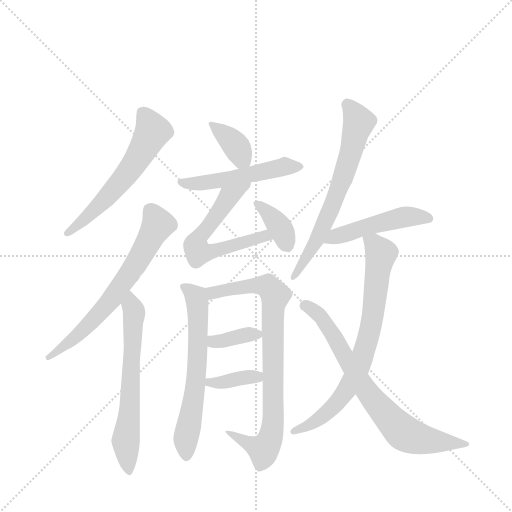
t = 0.00 s
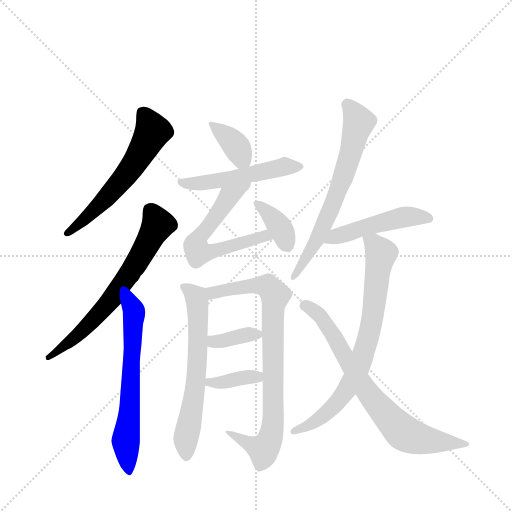
t = 2.16 s
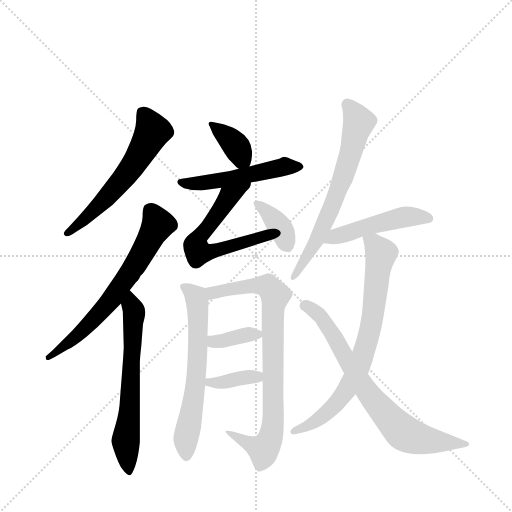
t = 4.31 s
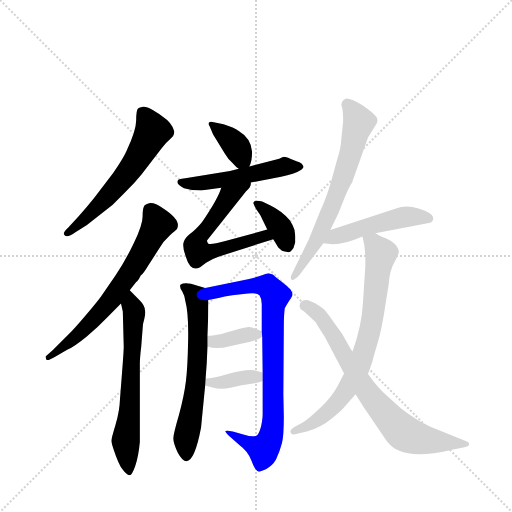
t = 6.47 s
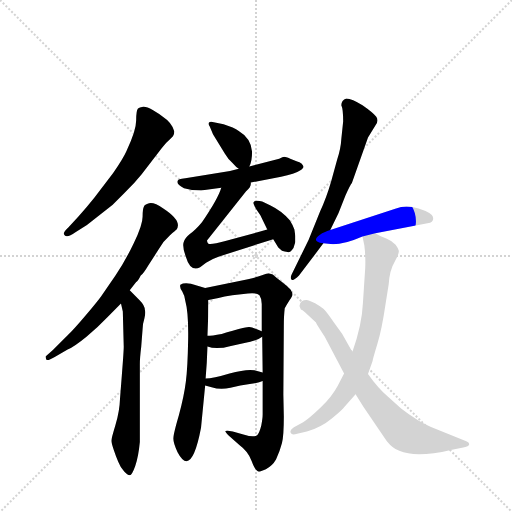
t = 8.62 s
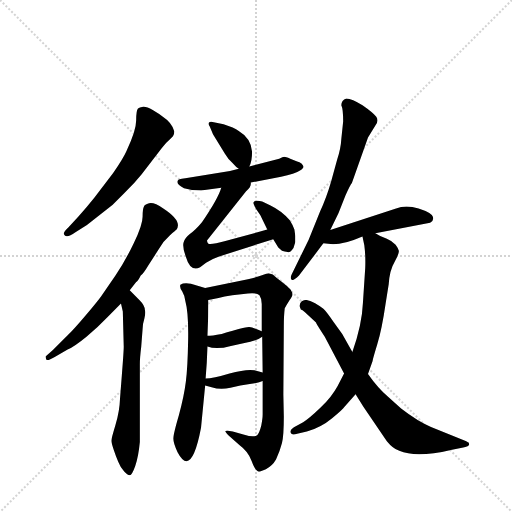
t = 10.78 s

The animated SVG that drew these frames (rendered in a browser with its animation timeline set to each time). Animation: 15 CSS @keyframes rules; one cycle of 10.78 s.

<svg version="1.1" viewBox="0 0 1024 1024" xmlns="http://www.w3.org/2000/svg">
  <g stroke="lightgray" stroke-dasharray="1,1" stroke-width="1" transform="scale(4, 4)">
    <line x1="0" y1="0" x2="256" y2="256"></line>
    <line x1="256" y1="0" x2="0" y2="256"></line>
    <line x1="128" y1="0" x2="128" y2="256"></line>
    <line x1="0" y1="128" x2="256" y2="128"></line>
  </g>
  <g transform="scale(0.92, -0.92) translate(60, -900)">
    <style type="text/css">
      
        @keyframes keyframes0 {
          from {
            stroke: blue;
            stroke-dashoffset: 595;
            stroke-width: 128;
          }
          66% {
            animation-timing-function: step-end;
            stroke: blue;
            stroke-dashoffset: 0;
            stroke-width: 128;
          }
          to {
            stroke: black;
            stroke-width: 1024;
          }
        }
        #make-me-a-hanzi-animation-0 {
          animation: keyframes0 0.7342122395833334s both;
          animation-delay: 0s;
          animation-timing-function: linear;
        }
      
        @keyframes keyframes1 {
          from {
            stroke: blue;
            stroke-dashoffset: 672;
            stroke-width: 128;
          }
          69% {
            animation-timing-function: step-end;
            stroke: blue;
            stroke-dashoffset: 0;
            stroke-width: 128;
          }
          to {
            stroke: black;
            stroke-width: 1024;
          }
        }
        #make-me-a-hanzi-animation-1 {
          animation: keyframes1 0.796875s both;
          animation-delay: 0.7342122395833334s;
          animation-timing-function: linear;
        }
      
        @keyframes keyframes2 {
          from {
            stroke: blue;
            stroke-dashoffset: 642;
            stroke-width: 128;
          }
          68% {
            animation-timing-function: step-end;
            stroke: blue;
            stroke-dashoffset: 0;
            stroke-width: 128;
          }
          to {
            stroke: black;
            stroke-width: 1024;
          }
        }
        #make-me-a-hanzi-animation-2 {
          animation: keyframes2 0.7724609375s both;
          animation-delay: 1.5310872395833335s;
          animation-timing-function: linear;
        }
      
        @keyframes keyframes3 {
          from {
            stroke: blue;
            stroke-dashoffset: 370;
            stroke-width: 128;
          }
          55% {
            animation-timing-function: step-end;
            stroke: blue;
            stroke-dashoffset: 0;
            stroke-width: 128;
          }
          to {
            stroke: black;
            stroke-width: 1024;
          }
        }
        #make-me-a-hanzi-animation-3 {
          animation: keyframes3 0.5511067708333334s both;
          animation-delay: 2.3035481770833335s;
          animation-timing-function: linear;
        }
      
        @keyframes keyframes4 {
          from {
            stroke: blue;
            stroke-dashoffset: 518;
            stroke-width: 128;
          }
          63% {
            animation-timing-function: step-end;
            stroke: blue;
            stroke-dashoffset: 0;
            stroke-width: 128;
          }
          to {
            stroke: black;
            stroke-width: 1024;
          }
        }
        #make-me-a-hanzi-animation-4 {
          animation: keyframes4 0.6715494791666666s both;
          animation-delay: 2.854654947916667s;
          animation-timing-function: linear;
        }
      
        @keyframes keyframes5 {
          from {
            stroke: blue;
            stroke-dashoffset: 610;
            stroke-width: 128;
          }
          67% {
            animation-timing-function: step-end;
            stroke: blue;
            stroke-dashoffset: 0;
            stroke-width: 128;
          }
          to {
            stroke: black;
            stroke-width: 1024;
          }
        }
        #make-me-a-hanzi-animation-5 {
          animation: keyframes5 0.7464192708333334s both;
          animation-delay: 3.5262044270833335s;
          animation-timing-function: linear;
        }
      
        @keyframes keyframes6 {
          from {
            stroke: blue;
            stroke-dashoffset: 366;
            stroke-width: 128;
          }
          54% {
            animation-timing-function: step-end;
            stroke: blue;
            stroke-dashoffset: 0;
            stroke-width: 128;
          }
          to {
            stroke: black;
            stroke-width: 1024;
          }
        }
        #make-me-a-hanzi-animation-6 {
          animation: keyframes6 0.5478515625s both;
          animation-delay: 4.272623697916667s;
          animation-timing-function: linear;
        }
      
        @keyframes keyframes7 {
          from {
            stroke: blue;
            stroke-dashoffset: 636;
            stroke-width: 128;
          }
          67% {
            animation-timing-function: step-end;
            stroke: blue;
            stroke-dashoffset: 0;
            stroke-width: 128;
          }
          to {
            stroke: black;
            stroke-width: 1024;
          }
        }
        #make-me-a-hanzi-animation-7 {
          animation: keyframes7 0.767578125s both;
          animation-delay: 4.820475260416667s;
          animation-timing-function: linear;
        }
      
        @keyframes keyframes8 {
          from {
            stroke: blue;
            stroke-dashoffset: 832;
            stroke-width: 128;
          }
          73% {
            animation-timing-function: step-end;
            stroke: blue;
            stroke-dashoffset: 0;
            stroke-width: 128;
          }
          to {
            stroke: black;
            stroke-width: 1024;
          }
        }
        #make-me-a-hanzi-animation-8 {
          animation: keyframes8 0.9270833333333334s both;
          animation-delay: 5.588053385416667s;
          animation-timing-function: linear;
        }
      
        @keyframes keyframes9 {
          from {
            stroke: blue;
            stroke-dashoffset: 362;
            stroke-width: 128;
          }
          54% {
            animation-timing-function: step-end;
            stroke: blue;
            stroke-dashoffset: 0;
            stroke-width: 128;
          }
          to {
            stroke: black;
            stroke-width: 1024;
          }
        }
        #make-me-a-hanzi-animation-9 {
          animation: keyframes9 0.5445963541666666s both;
          animation-delay: 6.51513671875s;
          animation-timing-function: linear;
        }
      
        @keyframes keyframes10 {
          from {
            stroke: blue;
            stroke-dashoffset: 371;
            stroke-width: 128;
          }
          55% {
            animation-timing-function: step-end;
            stroke: blue;
            stroke-dashoffset: 0;
            stroke-width: 128;
          }
          to {
            stroke: black;
            stroke-width: 1024;
          }
        }
        #make-me-a-hanzi-animation-10 {
          animation: keyframes10 0.5519205729166666s both;
          animation-delay: 7.059733072916667s;
          animation-timing-function: linear;
        }
      
        @keyframes keyframes11 {
          from {
            stroke: blue;
            stroke-dashoffset: 671;
            stroke-width: 128;
          }
          69% {
            animation-timing-function: step-end;
            stroke: blue;
            stroke-dashoffset: 0;
            stroke-width: 128;
          }
          to {
            stroke: black;
            stroke-width: 1024;
          }
        }
        #make-me-a-hanzi-animation-11 {
          animation: keyframes11 0.7960611979166666s both;
          animation-delay: 7.611653645833334s;
          animation-timing-function: linear;
        }
      
        @keyframes keyframes12 {
          from {
            stroke: blue;
            stroke-dashoffset: 487;
            stroke-width: 128;
          }
          61% {
            animation-timing-function: step-end;
            stroke: blue;
            stroke-dashoffset: 0;
            stroke-width: 128;
          }
          to {
            stroke: black;
            stroke-width: 1024;
          }
        }
        #make-me-a-hanzi-animation-12 {
          animation: keyframes12 0.6463216145833334s both;
          animation-delay: 8.40771484375s;
          animation-timing-function: linear;
        }
      
        @keyframes keyframes13 {
          from {
            stroke: blue;
            stroke-dashoffset: 759;
            stroke-width: 128;
          }
          71% {
            animation-timing-function: step-end;
            stroke: blue;
            stroke-dashoffset: 0;
            stroke-width: 128;
          }
          to {
            stroke: black;
            stroke-width: 1024;
          }
        }
        #make-me-a-hanzi-animation-13 {
          animation: keyframes13 0.86767578125s both;
          animation-delay: 9.054036458333334s;
          animation-timing-function: linear;
        }
      
        @keyframes keyframes14 {
          from {
            stroke: blue;
            stroke-dashoffset: 747;
            stroke-width: 128;
          }
          71% {
            animation-timing-function: step-end;
            stroke: blue;
            stroke-dashoffset: 0;
            stroke-width: 128;
          }
          to {
            stroke: black;
            stroke-width: 1024;
          }
        }
        #make-me-a-hanzi-animation-14 {
          animation: keyframes14 0.85791015625s both;
          animation-delay: 9.921712239583334s;
          animation-timing-function: linear;
        }
      
    </style>
    
      <path d="M 248 521 L 291 577 Q 300 590 309 597 L 316 604 Q 319 608 319 614 Q 314 633 294 646 Q 286 653 272 661 Q 258 669 251 668 Q 243 667 240 664 Q 236 660 236 638 Q 236 616 215 572 Q 208 556 186 524 L 145 470 Q 130 451 111 430 L 89 406 Q 77 395 79 391 Q 83 380 104 395 L 129 411 L 185 455 L 211 481 Q 233 502 248 521 Z" fill="lightgray"></path>
    
      <path d="M 222 269 L 236 287 Q 239 287 246 301 Q 251 304 263 324 L 285 358 Q 295 376 309 388 Q 322 400 323 400 Q 338 419 295 447 Q 274 461 264 458 Q 254 455 253 451 Q 250 446 250 429 Q 250 411 231 372 Q 212 332 191 301 L 160 256 Q 153 246 126 214 Q 99 182 86 170 L 55 139 L 39 125 Q 39 122 41 118 Q 44 115 59 124 L 87 140 Q 101 146 128 168 Q 154 190 174 211 L 203 240 L 222 269 Z" fill="lightgray"></path>
    
      <path d="M 203 240 L 207 223 L 209 146 Q 209 136 205 86 L 201 35 Q 200 6 191 -24 Q 182 -54 182 -58 Q 182 -62 187 -77 Q 192 -92 197 -104 Q 202 -117 210 -125 Q 217 -133 222 -133 Q 227 -133 234 -113 Q 241 -93 244 -61 L 244 108 Q 244 122 247 146 L 250 185 Q 250 195 254 208 Q 257 221 255 226 Q 255 236 244 247 L 222 269 C 201 290 196 269 203 240 Z" fill="lightgray"></path>
    
      <path d="M 482 538 Q 488 549 488 570 Q 486 599 459 615 Q 449 623 426 630 L 402 635 Q 396 636 394 633 Q 392 630 396 625 L 403 608 L 429 566 Q 436 554 446 545 Q 455 535 459 533 C 475 522 475 522 482 538 Z" fill="lightgray"></path>
    
      <path d="M 377 486 L 421 492 L 485 503 L 551 516 Q 580 521 595 531 Q 599 535 600 537 Q 600 539 596 544 Q 591 548 586 549 L 571 555 Q 561 559 558 559 Q 555 559 547 555 L 482 538 L 459 533 L 440 528 L 353 514 Q 330 511 328 509 Q 320 501 340 491 Q 356 486 377 486 Z" fill="lightgray"></path>
    
      <path d="M 421 492 Q 414 468 379 417 Q 365 400 352 391 Q 341 382 339 373 Q 336 363 344 342 Q 354 308 375 319 L 388 329 Q 400 337 415 342 L 534 380 C 563 389 550 409 521 401 L 430 376 Q 401 368 393 370 Q 390 373 390 377 L 475 484 Q 487 494 485 503 C 492 532 431 520 421 492 Z" fill="lightgray"></path>
    
      <path d="M 534 380 L 545 362 L 553 355 Q 559 353 565 352 Q 571 350 578 361 L 582 374 L 582 387 L 580 401 Q 577 410 570 421 Q 554 441 527 454 L 510 462 Q 495 466 491 460 Q 490 458 496 447 L 506 432 L 521 401 L 534 380 Z" fill="lightgray"></path>
    
      <path d="M 377 -30 L 386 62 L 387 77 Q 390 111 391 147 L 391 170 Q 393 211 393 248 C 393 272 393 272 386 274 L 355 283 Q 340 286 332 281 Q 330 275 336 267 Q 341 259 343 245 Q 350 220 349 161 Q 348 101 344 70 Q 340 38 329 -2 Q 317 -43 317 -52 Q 316 -62 326 -83 Q 356 -140 377 -30 Z" fill="lightgray"></path>
    
      <path d="M 511 72 L 511 -1 Q 511 -9 508 -25 Q 504 -41 499 -46 Q 491 -51 471 -45 L 446 -38 Q 433 -35 430 -37 Q 429 -38 437 -47 L 461 -68 Q 479 -81 487 -102 Q 495 -124 502 -125 Q 504 -126 518 -120 Q 532 -113 540 -99 Q 549 -79 553 -63 Q 557 -47 557 -6 L 556 42 L 557 190 Q 557 214 559 230 Q 562 236 569 247 Q 576 257 576 260 Q 576 263 572 270 Q 565 278 553 287 Q 540 296 533 303 L 524 306 Q 520 306 511 302 Q 501 298 479 293 L 386 274 C 357 268 363 243 393 248 L 415 252 Q 427 256 445 258 L 479 262 Q 499 264 504 258 Q 509 251 509 239 L 509 180 L 510 168 L 511 90 L 511 72 Z" fill="lightgray"></path>
    
      <path d="M 391 147 Q 410 139 442 148 L 469 154 Q 497 158 510 168 C 520 175 520 175 509 180 Q 490 188 482 189 Q 474 190 422 174 Q 400 170 391 170 C 361 169 363 157 391 147 Z" fill="lightgray"></path>
    
      <path d="M 386 62 L 400 58 Q 419 52 441 57 Q 463 62 483 65 Q 503 68 511 72 C 537 83 537 83 511 90 L 493 95 Q 475 98 439 88 Q 403 77 387 77 C 357 76 357 70 386 62 Z" fill="lightgray"></path>
    
      <path d="M 682 671 Q 686 663 686 636 L 682 598 Q 681 578 673 553 L 660 506 Q 649 468 636 441 L 611 379 L 574 303 Q 570 295 574 292 Q 578 289 590 301 L 643 371 L 658 400 L 676 437 L 691 475 Q 702 499 705 502 L 740 601 L 756 627 Q 764 637 758 646 Q 751 655 728 671 Q 705 686 693 686 Q 682 683 682 671 Z" fill="lightgray"></path>
    
      <path d="M 643 371 L 664 369 Q 689 369 728 386 L 756 393 L 875 416 Q 884 420 881 429 Q 878 438 850 447 Q 822 455 801 447 L 658 400 C 629 391 613 374 643 371 Z" fill="lightgray"></path>
    
      <path d="M 728 386 L 732 367 Q 735 344 734 318 L 729 242 Q 727 194 706 135 L 688 88 L 674 61 Q 661 37 637 14 Q 612 -10 599 -18 L 579 -29 Q 569 -36 572 -41 Q 574 -47 586 -43 L 607 -38 Q 638 -29 662 -9 Q 685 10 689 16 L 713 43 L 740 87 L 750 115 Q 750 118 760 151 Q 770 183 778 238 L 785 282 Q 787 313 798 331 Q 808 349 807 355 Q 806 360 800 368 Q 793 376 781 381 Q 768 385 756 393 C 730 408 723 412 728 386 Z" fill="lightgray"></path>
    
      <path d="M 706 135 L 684 174 L 666 199 Q 649 224 643 229 Q 637 234 625 241 Q 612 247 606 248 Q 600 248 596 245 Q 591 241 591 235 L 594 227 Q 597 227 603 221 L 627 199 Q 627 197 646 168 L 688 88 L 713 43 L 730 16 L 781 -59 Q 794 -75 808 -80 Q 845 -96 920 -78 L 947 -73 Q 957 -71 959 -68 Q 961 -66 959 -63 Q 960 -62 951 -58 L 877 -28 Q 848 -16 812 12 L 783 38 Q 761 57 740 87 L 706 135 Z" fill="lightgray"></path>
    
    
      <clipPath id="make-me-a-hanzi-clip-0">
        <path d="M 248 521 L 291 577 Q 300 590 309 597 L 316 604 Q 319 608 319 614 Q 314 633 294 646 Q 286 653 272 661 Q 258 669 251 668 Q 243 667 240 664 Q 236 660 236 638 Q 236 616 215 572 Q 208 556 186 524 L 145 470 Q 130 451 111 430 L 89 406 Q 77 395 79 391 Q 83 380 104 395 L 129 411 L 185 455 L 211 481 Q 233 502 248 521 Z"></path>
      </clipPath>
      <path clip-path="url(#make-me-a-hanzi-clip-0)" d="M 249 656 L 271 614 L 246 567 L 183 483 L 85 392" fill="none" id="make-me-a-hanzi-animation-0" stroke-dasharray="467 934" stroke-linecap="round"></path>
    
      <clipPath id="make-me-a-hanzi-clip-1">
        <path d="M 222 269 L 236 287 Q 239 287 246 301 Q 251 304 263 324 L 285 358 Q 295 376 309 388 Q 322 400 323 400 Q 338 419 295 447 Q 274 461 264 458 Q 254 455 253 451 Q 250 446 250 429 Q 250 411 231 372 Q 212 332 191 301 L 160 256 Q 153 246 126 214 Q 99 182 86 170 L 55 139 L 39 125 Q 39 122 41 118 Q 44 115 59 124 L 87 140 Q 101 146 128 168 Q 154 190 174 211 L 203 240 L 222 269 Z"></path>
      </clipPath>
      <path clip-path="url(#make-me-a-hanzi-clip-1)" d="M 266 443 L 284 413 L 237 328 L 188 257 L 113 174 L 44 123" fill="none" id="make-me-a-hanzi-animation-1" stroke-dasharray="544 1088" stroke-linecap="round"></path>
    
      <clipPath id="make-me-a-hanzi-clip-2">
        <path d="M 203 240 L 207 223 L 209 146 Q 209 136 205 86 L 201 35 Q 200 6 191 -24 Q 182 -54 182 -58 Q 182 -62 187 -77 Q 192 -92 197 -104 Q 202 -117 210 -125 Q 217 -133 222 -133 Q 227 -133 234 -113 Q 241 -93 244 -61 L 244 108 Q 244 122 247 146 L 250 185 Q 250 195 254 208 Q 257 221 255 226 Q 255 236 244 247 L 222 269 C 201 290 196 269 203 240 Z"></path>
      </clipPath>
      <path clip-path="url(#make-me-a-hanzi-clip-2)" d="M 224 260 L 231 207 L 222 8 L 213 -58 L 219 -124" fill="none" id="make-me-a-hanzi-animation-2" stroke-dasharray="514 1028" stroke-linecap="round"></path>
    
      <clipPath id="make-me-a-hanzi-clip-3">
        <path d="M 482 538 Q 488 549 488 570 Q 486 599 459 615 Q 449 623 426 630 L 402 635 Q 396 636 394 633 Q 392 630 396 625 L 403 608 L 429 566 Q 436 554 446 545 Q 455 535 459 533 C 475 522 475 522 482 538 Z"></path>
      </clipPath>
      <path clip-path="url(#make-me-a-hanzi-clip-3)" d="M 399 630 L 450 586 L 474 546" fill="none" id="make-me-a-hanzi-animation-3" stroke-dasharray="242 484" stroke-linecap="round"></path>
    
      <clipPath id="make-me-a-hanzi-clip-4">
        <path d="M 377 486 L 421 492 L 485 503 L 551 516 Q 580 521 595 531 Q 599 535 600 537 Q 600 539 596 544 Q 591 548 586 549 L 571 555 Q 561 559 558 559 Q 555 559 547 555 L 482 538 L 459 533 L 440 528 L 353 514 Q 330 511 328 509 Q 320 501 340 491 Q 356 486 377 486 Z"></path>
      </clipPath>
      <path clip-path="url(#make-me-a-hanzi-clip-4)" d="M 334 504 L 382 502 L 545 535 L 593 538" fill="none" id="make-me-a-hanzi-animation-4" stroke-dasharray="390 780" stroke-linecap="round"></path>
    
      <clipPath id="make-me-a-hanzi-clip-5">
        <path d="M 421 492 Q 414 468 379 417 Q 365 400 352 391 Q 341 382 339 373 Q 336 363 344 342 Q 354 308 375 319 L 388 329 Q 400 337 415 342 L 534 380 C 563 389 550 409 521 401 L 430 376 Q 401 368 393 370 Q 390 373 390 377 L 475 484 Q 487 494 485 503 C 492 532 431 520 421 492 Z"></path>
      </clipPath>
      <path clip-path="url(#make-me-a-hanzi-clip-5)" d="M 479 499 L 437 472 L 369 378 L 367 359 L 371 352 L 384 350 L 515 388 L 525 382" fill="none" id="make-me-a-hanzi-animation-5" stroke-dasharray="482 964" stroke-linecap="round"></path>
    
      <clipPath id="make-me-a-hanzi-clip-6">
        <path d="M 534 380 L 545 362 L 553 355 Q 559 353 565 352 Q 571 350 578 361 L 582 374 L 582 387 L 580 401 Q 577 410 570 421 Q 554 441 527 454 L 510 462 Q 495 466 491 460 Q 490 458 496 447 L 506 432 L 521 401 L 534 380 Z"></path>
      </clipPath>
      <path clip-path="url(#make-me-a-hanzi-clip-6)" d="M 498 455 L 541 417 L 563 369" fill="none" id="make-me-a-hanzi-animation-6" stroke-dasharray="238 476" stroke-linecap="round"></path>
    
      <clipPath id="make-me-a-hanzi-clip-7">
        <path d="M 377 -30 L 386 62 L 387 77 Q 390 111 391 147 L 391 170 Q 393 211 393 248 C 393 272 393 272 386 274 L 355 283 Q 340 286 332 281 Q 330 275 336 267 Q 341 259 343 245 Q 350 220 349 161 Q 348 101 344 70 Q 340 38 329 -2 Q 317 -43 317 -52 Q 316 -62 326 -83 Q 356 -140 377 -30 Z"></path>
      </clipPath>
      <path clip-path="url(#make-me-a-hanzi-clip-7)" d="M 339 275 L 366 254 L 371 211 L 366 71 L 344 -58 L 346 -89" fill="none" id="make-me-a-hanzi-animation-7" stroke-dasharray="508 1016" stroke-linecap="round"></path>
    
      <clipPath id="make-me-a-hanzi-clip-8">
        <path d="M 511 72 L 511 -1 Q 511 -9 508 -25 Q 504 -41 499 -46 Q 491 -51 471 -45 L 446 -38 Q 433 -35 430 -37 Q 429 -38 437 -47 L 461 -68 Q 479 -81 487 -102 Q 495 -124 502 -125 Q 504 -126 518 -120 Q 532 -113 540 -99 Q 549 -79 553 -63 Q 557 -47 557 -6 L 556 42 L 557 190 Q 557 214 559 230 Q 562 236 569 247 Q 576 257 576 260 Q 576 263 572 270 Q 565 278 553 287 Q 540 296 533 303 L 524 306 Q 520 306 511 302 Q 501 298 479 293 L 386 274 C 357 268 363 243 393 248 L 415 252 Q 427 256 445 258 L 479 262 Q 499 264 504 258 Q 509 251 509 239 L 509 180 L 510 168 L 511 90 L 511 72 Z"></path>
      </clipPath>
      <path clip-path="url(#make-me-a-hanzi-clip-8)" d="M 397 256 L 427 270 L 503 280 L 522 278 L 539 258 L 533 232 L 530 -45 L 513 -77 L 440 -41" fill="none" id="make-me-a-hanzi-animation-8" stroke-dasharray="704 1408" stroke-linecap="round"></path>
    
      <clipPath id="make-me-a-hanzi-clip-9">
        <path d="M 391 147 Q 410 139 442 148 L 469 154 Q 497 158 510 168 C 520 175 520 175 509 180 Q 490 188 482 189 Q 474 190 422 174 Q 400 170 391 170 C 361 169 363 157 391 147 Z"></path>
      </clipPath>
      <path clip-path="url(#make-me-a-hanzi-clip-9)" d="M 398 164 L 405 157 L 419 158 L 500 173" fill="none" id="make-me-a-hanzi-animation-9" stroke-dasharray="234 468" stroke-linecap="round"></path>
    
      <clipPath id="make-me-a-hanzi-clip-10">
        <path d="M 386 62 L 400 58 Q 419 52 441 57 Q 463 62 483 65 Q 503 68 511 72 C 537 83 537 83 511 90 L 493 95 Q 475 98 439 88 Q 403 77 387 77 C 357 76 357 70 386 62 Z"></path>
      </clipPath>
      <path clip-path="url(#make-me-a-hanzi-clip-10)" d="M 392 69 L 432 70 L 505 86" fill="none" id="make-me-a-hanzi-animation-10" stroke-dasharray="243 486" stroke-linecap="round"></path>
    
      <clipPath id="make-me-a-hanzi-clip-11">
        <path d="M 682 671 Q 686 663 686 636 L 682 598 Q 681 578 673 553 L 660 506 Q 649 468 636 441 L 611 379 L 574 303 Q 570 295 574 292 Q 578 289 590 301 L 643 371 L 658 400 L 676 437 L 691 475 Q 702 499 705 502 L 740 601 L 756 627 Q 764 637 758 646 Q 751 655 728 671 Q 705 686 693 686 Q 682 683 682 671 Z"></path>
      </clipPath>
      <path clip-path="url(#make-me-a-hanzi-clip-11)" d="M 695 673 L 720 634 L 687 516 L 627 374 L 576 298" fill="none" id="make-me-a-hanzi-animation-11" stroke-dasharray="543 1086" stroke-linecap="round"></path>
    
      <clipPath id="make-me-a-hanzi-clip-12">
        <path d="M 643 371 L 664 369 Q 689 369 728 386 L 756 393 L 875 416 Q 884 420 881 429 Q 878 438 850 447 Q 822 455 801 447 L 658 400 C 629 391 613 374 643 371 Z"></path>
      </clipPath>
      <path clip-path="url(#make-me-a-hanzi-clip-12)" d="M 649 374 L 685 391 L 786 421 L 839 430 L 871 426" fill="none" id="make-me-a-hanzi-animation-12" stroke-dasharray="359 718" stroke-linecap="round"></path>
    
      <clipPath id="make-me-a-hanzi-clip-13">
        <path d="M 728 386 L 732 367 Q 735 344 734 318 L 729 242 Q 727 194 706 135 L 688 88 L 674 61 Q 661 37 637 14 Q 612 -10 599 -18 L 579 -29 Q 569 -36 572 -41 Q 574 -47 586 -43 L 607 -38 Q 638 -29 662 -9 Q 685 10 689 16 L 713 43 L 740 87 L 750 115 Q 750 118 760 151 Q 770 183 778 238 L 785 282 Q 787 313 798 331 Q 808 349 807 355 Q 806 360 800 368 Q 793 376 781 381 Q 768 385 756 393 C 730 408 723 412 728 386 Z"></path>
      </clipPath>
      <path clip-path="url(#make-me-a-hanzi-clip-13)" d="M 736 383 L 753 371 L 768 349 L 743 174 L 720 102 L 673 25 L 624 -18 L 580 -37" fill="none" id="make-me-a-hanzi-animation-13" stroke-dasharray="631 1262" stroke-linecap="round"></path>
    
      <clipPath id="make-me-a-hanzi-clip-14">
        <path d="M 706 135 L 684 174 L 666 199 Q 649 224 643 229 Q 637 234 625 241 Q 612 247 606 248 Q 600 248 596 245 Q 591 241 591 235 L 594 227 Q 597 227 603 221 L 627 199 Q 627 197 646 168 L 688 88 L 713 43 L 730 16 L 781 -59 Q 794 -75 808 -80 Q 845 -96 920 -78 L 947 -73 Q 957 -71 959 -68 Q 961 -66 959 -63 Q 960 -62 951 -58 L 877 -28 Q 848 -16 812 12 L 783 38 Q 761 57 740 87 L 706 135 Z"></path>
      </clipPath>
      <path clip-path="url(#make-me-a-hanzi-clip-14)" d="M 603 235 L 640 209 L 737 49 L 808 -32 L 831 -48 L 860 -56 L 952 -65" fill="none" id="make-me-a-hanzi-animation-14" stroke-dasharray="619 1238" stroke-linecap="round"></path>
    
  </g>
</svg>
